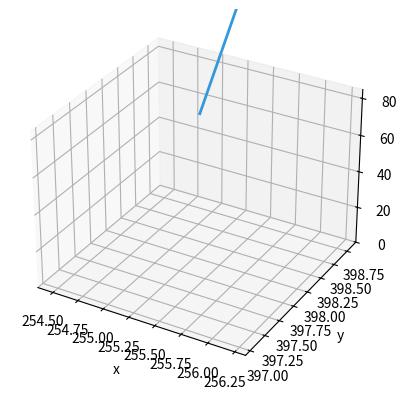

Python code for this plot:
import matplotlib.pyplot as plt
from  mpl_toolkits.mplot3d import Axes3D
import numpy as np
human36m_connectivity_dict = [[0, 1, 0], [1, 2, 0], [2, 6, 0], [5, 4, 1], [4, 3, 1], [3, 6, 1], [6, 7, 0],
                              [7, 8, 0], [8, 16, 0],[9, 16, 0],
                              [8, 12, 0], [11, 12, 0], [10, 11, 0], [8, 13, 1], [13, 14, 1], [14, 15, 1]]

def draw3Dpose(pose, ax, lcolor="#3498db", rcolor="#e74c3c", add_labels=False):  # blue, orange
    for i in human36m_connectivity_dict:
        x, y, z = [np.array([pose[i[0], j], pose[i[1], j]]) for j in range(3)]
        ax.plot(x, y, z, lw=2, c=lcolor if i[2] else rcolor)

    RADIUS = 1  # space around the subject
    xroot, yroot, zroot = pose[5, 0], pose[5, 1], pose[5, 2]
    ax.set_xlim3d([-RADIUS + xroot, RADIUS + xroot])
    ax.set_zlim3d([0, 2 * RADIUS + zroot])
    ax.set_ylim3d([-RADIUS + yroot, RADIUS + yroot])

    ax.set_xlabel("x")
    ax.set_ylabel("y")
    ax.set_zlabel("z")

if __name__ == "__main__":
    # data=np.array([
    #                 [223.207,202.611,1077]#0.臀部中点-6
    #                 [224.747,114.517,1112]#1.臀部上部中点-7
    #                 [226.18,37.1176,1228]#2.脖子-8
    #                 [227.589,1.96397,1154]#3.头-9
    #                 [183.646,70.2274,1217]#4.左肩-13
    #                 [167.957,142.195,1266]#5.左肘-14
    #                 [159.034,198.601,1183]#6.左腕-15
    #                 [156.279,218.936,1155]#7.左手
    #                 [271.728,67.3031,1188]#8.右肩-12
    #                 [288.588,129.108,1163]#9.右肘-11
    #                 [279.357,189.911,1006]#10.右腕-10
    #                 [272.922,211.511,959]#11.右手
    #                 [200.722,201.658,1110]#12.左臀-3
    #                 [199.913,282.803,1116]#13.左膝-4
    #                 [9999,9999,9999]#14.左踝-5
    #                 [9999,9999,9999]#15.左脚
    #                 [245.916,203.577,1044]#16.右臀-2
    #                 [269.09,300.92,903]#17.右膝-1
    #                 [9999,9999,9999]#18.右踝-0
    #                 [9999,9999,9999]#19.右脚
    #                 [225.801,55.4233,1191]#20.肩部中点
    #                 [156.669,241.685,1129]#21.左手指尖
    #                 [159.041,232.202,1174]#22.左拇指
    #                 [270.098,236.888,971]#23.右手指尖
    #                 [259.334,205.22,993]#24.右拇指
    #             ])
    # data=np.array([
    #     [269.09,300.92,920],#18.右踝-0
    #     [269.09,300.92,903],#17.右膝-1
    #     [245.916,203.577,1044],#16.右臀-2
    #     [200.722,201.658,1110],#12.左臀-3
    #     [199.913,282.803,1116],#13.左膝-4
    #     [199.913,282.803,900],#14.左踝-5
    #     [223.207,202.611,1077],#0.臀部中点-6
    #     [224.747,114.517,1112],#1.臀部上部中点-7
    #     [226.18,37.1176,1228],#2.脖子-8
    #     [227.589,1.96397,1154],#3.头-9
    #     [279.357,189.911,1006],#10.右腕-10
    #     [288.588,129.108,1163],#9.右肘-11
    #     [200.722,201.658,1110],#12.左臀-3
    #     [199.913,282.803,1116],#13.左膝-4
    #     [167.957,142.195,1266],#5.左肘-14
    #     [159.034,198.601,1183]#6.左腕-15
    # ])
    data = np.array([[-60.70762, 403.8008, 109.0549],#0右脚腕
                    [-21.792213, 350.7608, 542.72705],#1右膝
                    [19.21995, 377.59323, 992.2105],#2右臀
                    [306.85883, 326.98297, 967.81555],#3左臀
                    [280.36816, 338.44727, 516.5916],#4左膝
                    [255.34781, 397.92474, 82.73034],#root节点5左脚腕
                    [163.04, 332.288, 980.013],#6臀部中点(骨盆)
                    [178.85904, 234.66092, 1240.1534],#7腰部(脊柱)
                    [164.37048, 211.85312, 1487.3542],#8颈部(胸部)
                    [164.81487, 211.43636, 1683.0452],#9头部
                    [-104.66232, 412.21793, 511.5632],#10右手腕
                    [4.860744, 460.55948, 1061.1226],#11右手肘
                    [34.860744, 360.55948, 1461.1226],#12右肩
                    [353.3462, 285.74405, 1454.4487],#13左肩
                    [440.2841, 285.90445, 1022.6831],#14左手肘
                    [408.4938, 280.56336, 562.1969],#15左手腕
                    [164.2095, 206.31268, 1568.9426]])#16鼻子
    fig = plt.figure()
    ax = fig.add_subplot(111, projection='3d')
    draw3Dpose(data, ax)
    plt.show()
    pass